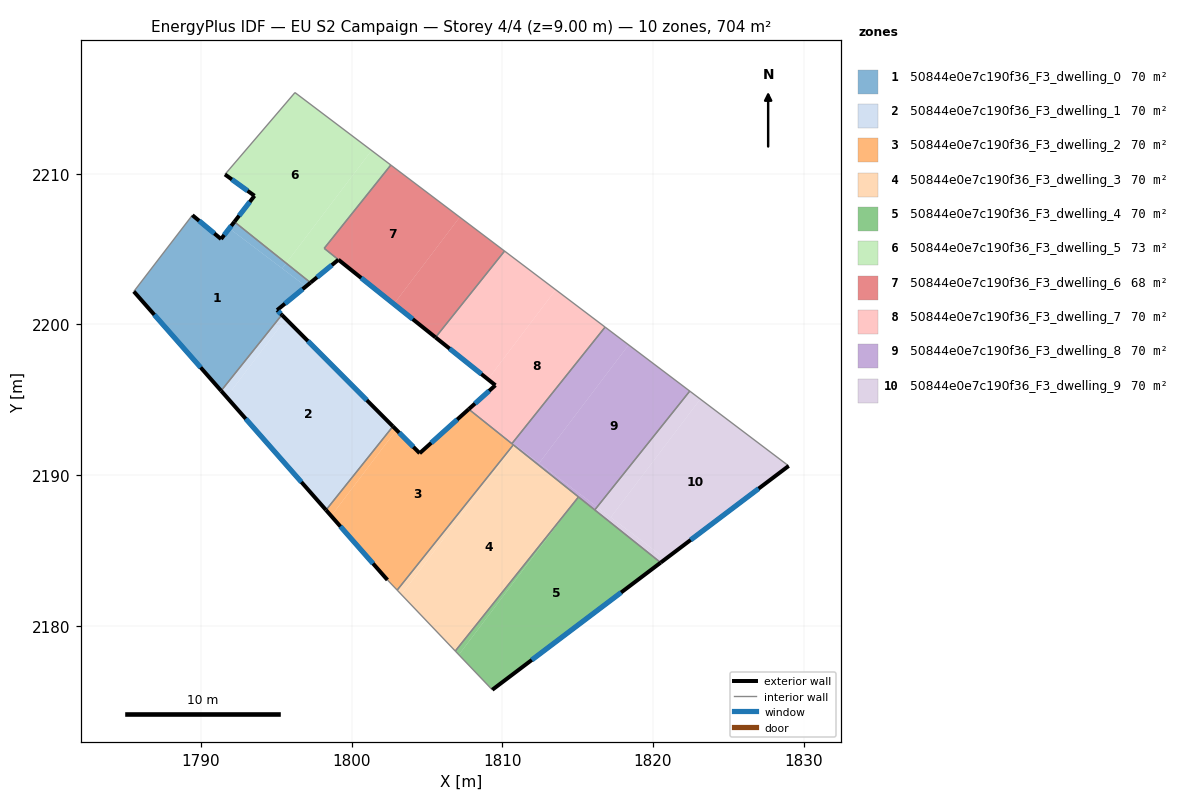
=== STOREY PLAN SPEC (per zone: floor XY polygon, exterior-wall plan segments, windows/doors) ===
zone 1: 50844e0e7c190f36_F3_dwelling_0  (70.5 m²)
  floor: (1796.97, 2202.52) (1795.06, 2200.95) (1795.37, 2200.63) (1791.34, 2195.60) (1785.55, 2202.18) (1789.43, 2207.25) (1791.34, 2205.67) (1791.88, 2206.37)
  floor: (1795.66, 2204.06) (1795.39, 2203.71) (1791.88, 2206.37) (1792.22, 2206.81)
  floor: (1797.27, 2202.77) (1796.97, 2202.52) (1795.39, 2203.71) (1795.66, 2204.06)
  exterior wall: (1785.55, 2202.18) – (1791.34, 2195.59)  [8.8 m]
    window: (1786.91, 2200.64) – (1789.98, 2197.14)  [7.4 m²]
  exterior wall: (1791.34, 2205.67) – (1789.43, 2207.25)  [2.5 m]
    window: (1790.89, 2206.04) – (1789.88, 2206.88)  [2.1 m²]
  exterior wall: (1792.22, 2206.81) – (1791.34, 2205.67)  [1.4 m]
    window: (1792.01, 2206.54) – (1791.55, 2205.93)  [1.2 m²]
  exterior wall: (1795.06, 2200.95) – (1797.27, 2202.77)  [2.9 m]
    window: (1795.58, 2201.38) – (1796.75, 2202.34)  [2.4 m²]
  exterior wall: (1795.37, 2200.63) – (1795.06, 2200.95)  [0.4 m]
    window: (1795.30, 2200.71) – (1795.13, 2200.87)  [0.4 m²]
  interior walls: 3
zone 2: 50844e0e7c190f36_F3_dwelling_1  (70.4 m²)
  floor: (1795.63, 2200.37) (1802.74, 2193.23) (1798.30, 2187.68) (1791.71, 2195.18)
  floor: (1795.37, 2200.63) (1795.63, 2200.37) (1791.71, 2195.18) (1791.34, 2195.60)
  exterior wall: (1802.74, 2193.23) – (1795.37, 2200.63)  [10.4 m]
    window: (1801.01, 2194.97) – (1797.10, 2198.90)  [8.8 m²]
  exterior wall: (1791.34, 2195.59) – (1798.30, 2187.68)  [10.5 m]
    window: (1792.98, 2193.74) – (1796.67, 2189.54)  [8.9 m²]
  interior walls: 2
zone 3: 50844e0e7c190f36_F3_dwelling_2  (70.4 m²)
  floor: (1808.69, 2193.64) (1810.73, 2192.01) (1803.02, 2182.37) (1802.38, 2183.04) (1798.65, 2187.29) (1802.97, 2193.00) (1804.52, 2191.45) (1807.75, 2194.35)
  floor: (1802.74, 2193.23) (1802.97, 2193.00) (1798.65, 2187.29) (1798.30, 2187.68)
  floor: (1808.69, 2193.64) (1807.75, 2194.35) (1807.77, 2194.37)
  exterior wall: (1798.30, 2187.68) – (1802.38, 2183.04)  [6.2 m]
    window: (1799.26, 2186.59) – (1801.42, 2184.13)  [5.2 m²]
  exterior wall: (1804.52, 2191.45) – (1802.74, 2193.23)  [2.5 m]
    window: (1804.10, 2191.87) – (1803.16, 2192.81)  [2.1 m²]
  exterior wall: (1807.77, 2194.37) – (1804.52, 2191.45)  [4.4 m]
    window: (1807.01, 2193.69) – (1805.28, 2192.14)  [3.7 m²]
  interior walls: 5
zone 4: 50844e0e7c190f36_F3_dwelling_3  (70.4 m²)
  floor: (1815.05, 2188.55) (1814.88, 2188.32) (1806.88, 2178.32) (1803.30, 2182.07) (1810.79, 2191.96)
  floor: (1810.79, 2191.96) (1803.30, 2182.07) (1803.02, 2182.37) (1810.73, 2192.01)
  interior walls: 4
zone 5: 50844e0e7c190f36_F3_dwelling_4  (70.4 m²)
  floor: (1820.51, 2184.19) (1809.34, 2175.75) (1807.12, 2178.08) (1814.88, 2188.32) (1815.06, 2188.55)
  floor: (1814.88, 2188.32) (1807.12, 2178.08) (1806.88, 2178.32)
  exterior wall: (1809.34, 2175.75) – (1820.51, 2184.19)  [14.0 m]
    window: (1811.96, 2177.73) – (1817.89, 2182.21)  [11.8 m²]
  interior walls: 4
zone 6: 50844e0e7c190f36_F3_dwelling_5  (72.7 m²)
  floor: (1801.32, 2211.54) (1795.66, 2204.06) (1792.22, 2206.81) (1793.56, 2208.54) (1791.59, 2209.95) (1796.24, 2215.38)
  floor: (1802.60, 2210.58) (1798.18, 2205.05) (1799.12, 2204.29) (1797.27, 2202.77) (1795.66, 2204.06) (1801.32, 2211.54)
  exterior wall: (1793.56, 2208.54) – (1792.22, 2206.81)  [2.2 m]
    window: (1793.24, 2208.13) – (1792.54, 2207.21)  [1.8 m²]
  exterior wall: (1791.59, 2209.95) – (1793.56, 2208.54)  [2.4 m]
    window: (1792.06, 2209.62) – (1793.10, 2208.87)  [2.0 m²]
  exterior wall: (1797.27, 2202.77) – (1799.12, 2204.29)  [2.4 m]
    window: (1797.71, 2203.13) – (1798.69, 2203.94)  [2.0 m²]
  interior walls: 5
zone 7: 50844e0e7c190f36_F3_dwelling_6  (68.2 m²)
  floor: (1810.15, 2204.87) (1805.57, 2199.14) (1802.81, 2201.35) (1807.17, 2207.12)
  floor: (1807.17, 2207.12) (1802.81, 2201.35) (1798.18, 2205.05) (1802.60, 2210.58) (1810.15, 2204.87)
  exterior wall: (1799.13, 2204.29) – (1805.57, 2199.14)  [8.3 m]
    window: (1800.64, 2203.08) – (1804.06, 2200.35)  [7.0 m²]
  interior walls: 4
zone 8: 50844e0e7c190f36_F3_dwelling_7  (70.4 m²)
  floor: (1816.82, 2199.82) (1810.68, 2192.14) (1808.69, 2193.64) (1807.77, 2194.37) (1809.54, 2195.96) (1809.05, 2196.36) (1813.55, 2202.30)
  floor: (1810.68, 2192.14) (1810.64, 2192.09) (1808.69, 2193.64)
  floor: (1813.55, 2202.30) (1809.05, 2196.36) (1805.57, 2199.14) (1810.15, 2204.87)
  exterior wall: (1809.54, 2195.96) – (1807.77, 2194.37)  [2.4 m]
    window: (1809.13, 2195.59) – (1808.19, 2194.75)  [2.0 m²]
  exterior wall: (1805.57, 2199.14) – (1809.54, 2195.96)  [5.1 m]
    window: (1806.50, 2198.39) – (1808.61, 2196.71)  [4.3 m²]
  interior walls: 4
zone 9: 50844e0e7c190f36_F3_dwelling_8  (70.4 m²)
  floor: (1818.39, 2198.64) (1812.44, 2190.80) (1810.68, 2192.14) (1816.82, 2199.82)
  floor: (1822.44, 2195.57) (1816.29, 2187.88) (1812.44, 2190.80) (1818.39, 2198.64)
  floor: (1815.18, 2188.72) (1815.05, 2188.56) (1810.79, 2191.96) (1810.83, 2192.02)
  floor: (1816.29, 2187.88) (1816.14, 2187.69) (1815.05, 2188.56) (1815.18, 2188.72)
  floor: (1810.83, 2192.02) (1810.79, 2191.96) (1810.64, 2192.09) (1810.68, 2192.14)
  interior walls: 6
zone 10: 50844e0e7c190f36_F3_dwelling_9  (70.4 m²)
  floor: (1820.84, 2184.44) (1820.51, 2184.19) (1816.14, 2187.69) (1816.29, 2187.88)
  floor: (1823.14, 2195.04) (1817.20, 2187.20) (1816.29, 2187.88) (1822.44, 2195.57)
  floor: (1829.01, 2190.61) (1820.51, 2184.19) (1820.84, 2184.44) (1816.29, 2187.88) (1817.20, 2187.20) (1823.14, 2195.04)
  exterior wall: (1820.51, 2184.19) – (1829.01, 2190.61)  [10.6 m]
    window: (1822.51, 2185.70) – (1827.01, 2189.10)  [9.0 m²]
  interior walls: 3

=== DERIVED (storey summary) ===
Building: EU S2 Campaign
Storey: 4 of 4  (floor level z = 9.00 m)
Storey gross floor area: 704.2 m²
Zones on this storey: 10
  - 50844e0e7c190f36_F3_dwelling_0: floor 70.5 m²; exterior wall 16.0 m (48.0 m²); 5 window(s) 13.5 m²; WWR 28.1%
  - 50844e0e7c190f36_F3_dwelling_1: floor 70.4 m²; exterior wall 21.0 m (63.0 m²); 2 window(s) 17.7 m²; WWR 28.1%
  - 50844e0e7c190f36_F3_dwelling_2: floor 70.4 m²; exterior wall 13.1 m (39.2 m²); 3 window(s) 11.0 m²; WWR 28.1%
  - 50844e0e7c190f36_F3_dwelling_3: floor 70.4 m²
  - 50844e0e7c190f36_F3_dwelling_4: floor 70.4 m²; exterior wall 14.0 m (42.0 m²); 1 window(s) 11.8 m²; WWR 28.1%
  - 50844e0e7c190f36_F3_dwelling_5: floor 72.7 m²; exterior wall 7.0 m (21.0 m²); 3 window(s) 5.9 m²; WWR 28.1%
  - 50844e0e7c190f36_F3_dwelling_6: floor 68.2 m²; exterior wall 8.3 m (24.8 m²); 1 window(s) 7.0 m²; WWR 28.1%
  - 50844e0e7c190f36_F3_dwelling_7: floor 70.4 m²; exterior wall 7.5 m (22.4 m²); 2 window(s) 6.3 m²; WWR 28.1%
  - 50844e0e7c190f36_F3_dwelling_8: floor 70.4 m²
  - 50844e0e7c190f36_F3_dwelling_9: floor 70.4 m²; exterior wall 10.6 m (31.9 m²); 1 window(s) 9.0 m²; WWR 28.1%
Zone adjacency (shared interzone walls):
  - 50844e0e7c190f36_F3_dwelling_0 ↔ 50844e0e7c190f36_F3_dwelling_1
  - 50844e0e7c190f36_F3_dwelling_0 ↔ 50844e0e7c190f36_F3_dwelling_5
  - 50844e0e7c190f36_F3_dwelling_1 ↔ 50844e0e7c190f36_F3_dwelling_2
  - 50844e0e7c190f36_F3_dwelling_2 ↔ 50844e0e7c190f36_F3_dwelling_3
  - 50844e0e7c190f36_F3_dwelling_2 ↔ 50844e0e7c190f36_F3_dwelling_7
  - 50844e0e7c190f36_F3_dwelling_2 ↔ 50844e0e7c190f36_F3_dwelling_8
  - 50844e0e7c190f36_F3_dwelling_3 ↔ 50844e0e7c190f36_F3_dwelling_4
  - 50844e0e7c190f36_F3_dwelling_3 ↔ 50844e0e7c190f36_F3_dwelling_8
  - 50844e0e7c190f36_F3_dwelling_4 ↔ 50844e0e7c190f36_F3_dwelling_8
  - 50844e0e7c190f36_F3_dwelling_4 ↔ 50844e0e7c190f36_F3_dwelling_9
  - 50844e0e7c190f36_F3_dwelling_5 ↔ 50844e0e7c190f36_F3_dwelling_6
  - 50844e0e7c190f36_F3_dwelling_6 ↔ 50844e0e7c190f36_F3_dwelling_7
  - 50844e0e7c190f36_F3_dwelling_7 ↔ 50844e0e7c190f36_F3_dwelling_8
  - 50844e0e7c190f36_F3_dwelling_8 ↔ 50844e0e7c190f36_F3_dwelling_9